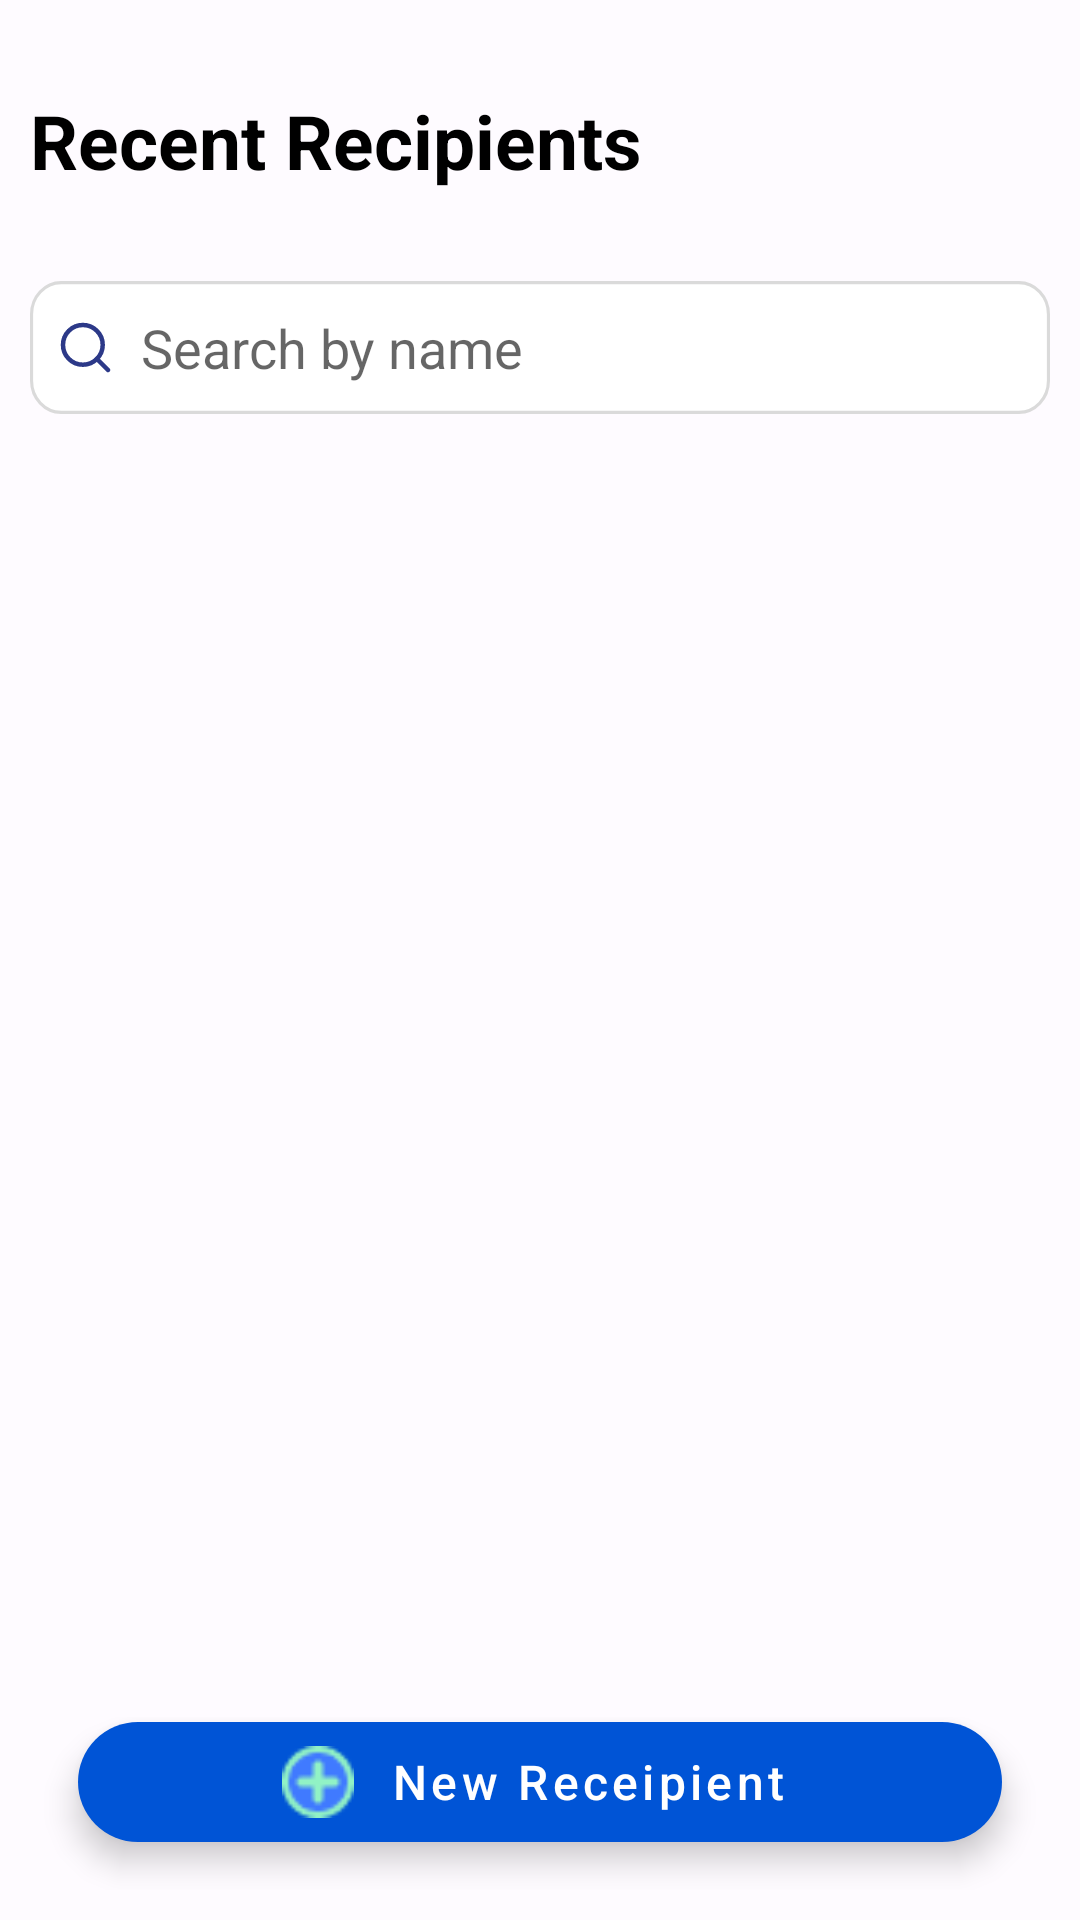

Here is an Android app screen rendered from its layout file. Give the layout XML and the strings, colors and styles it references.
<!-- AndroidManifest.xml: application theme Theme.Spare.Light -->
<!-- res/layout/fragment_send.xml -->
<?xml version="1.0" encoding="utf-8"?>
<androidx.constraintlayout.widget.ConstraintLayout xmlns:android="http://schemas.android.com/apk/res/android"
    xmlns:app="http://schemas.android.com/apk/res-auto"
    xmlns:tools="http://schemas.android.com/tools"
    android:layout_width="match_parent"
    android:layout_height="match_parent"
    android:padding="10dp"
    tools:context=".ui.main.send.SendFragment">
    <TextView
        android:id="@+id/textView12"
        android:layout_width="wrap_content"
        android:layout_height="wrap_content"
        android:layout_marginTop="20dp"
        android:text="@string/recent_recipients"
        android:textColor="@color/black"
        android:textSize="25sp"
        android:textStyle="bold"
        app:layout_constraintStart_toStartOf="parent"
        app:layout_constraintTop_toTopOf="parent" />

    <androidx.recyclerview.widget.RecyclerView
        android:id="@+id/recentRecView"
        android:layout_width="match_parent"
        android:layout_height="wrap_content"
        android:layout_marginTop="10dp"
        app:layout_constraintTop_toBottomOf="@+id/textView12"
        tools:itemCount="1"
        tools:layout_editor_absoluteX="0dp"
        tools:listitem="@layout/recent_recipient_profile" />

    <EditText
        android:id="@+id/searchView"
        android:layout_width="match_parent"
        android:layout_height="wrap_content"
        android:layout_marginTop="20dp"
        android:autofillHints="@null"
        android:background="@drawable/bg_search"
        android:drawableStart="@drawable/ico_search"
        android:drawablePadding="10dp"
        android:hint="@string/search_by_name"
        android:inputType="text"
        android:padding="10dp"
        app:layout_constraintTop_toBottomOf="@+id/recentRecView"
        tools:layout_editor_absoluteX="0dp" />

    <androidx.recyclerview.widget.RecyclerView
        android:id="@+id/recyclerViewList"
        android:layout_width="match_parent"
        android:layout_height="0dp"
        android:layout_marginTop="20dp"
        app:layout_constraintTop_toBottomOf="@+id/searchView"
        tools:itemCount="5"
        tools:layout_editor_absoluteX="1dp"
        tools:listitem="@layout/send_recipient_list" />

    <com.google.android.material.floatingactionbutton.ExtendedFloatingActionButton
        android:id="@+id/floatingActionButton"
        style="@style/ExtendedFloatingActionButtonStyle"
        android:layout_width="match_parent"
        android:layout_height="40dp"
        android:layout_margin="16dp"
        android:clickable="true"
        android:focusable="true"
        android:gravity="center"
        android:text="@string/new_receipient"
        app:layout_constraintBottom_toBottomOf="parent"
        app:layout_constraintEnd_toEndOf="parent"
        app:layout_constraintStart_toStartOf="parent" />
</androidx.constraintlayout.widget.ConstraintLayout>
<!-- res/layout/recent_recipient_profile.xml (included above) -->
<?xml version="1.0" encoding="utf-8"?>
<androidx.constraintlayout.widget.ConstraintLayout
    xmlns:android="http://schemas.android.com/apk/res/android"
    xmlns:app="http://schemas.android.com/apk/res-auto"
    android:layout_width="wrap_content"
    android:layout_height="wrap_content"
    android:padding="10dp">

    <androidx.cardview.widget.CardView
        android:id="@+id/profileImgL"
        android:layout_width="60dp"
        android:layout_height="60dp"
        android:layout_centerInParent="true"
        app:cardCornerRadius="40dp"
        app:layout_constraintBottom_toBottomOf="parent"
        app:layout_constraintEnd_toEndOf="parent"
        app:layout_constraintStart_toStartOf="parent"
        app:layout_constraintTop_toTopOf="parent">

        <ImageView
            android:id="@+id/profileImg"
            android:layout_width="match_parent"
            android:layout_height="match_parent"
            android:contentDescription="@null"
            android:scaleType="centerCrop"
            android:src="@drawable/baseline_person_outline"
            app:layout_constraintEnd_toEndOf="parent"
            app:layout_constraintStart_toStartOf="parent"
            app:layout_constraintTop_toTopOf="parent"
            app:srcCompat="@drawable/baseline_person_outline" />
    </androidx.cardview.widget.CardView>
</androidx.constraintlayout.widget.ConstraintLayout>
<!-- res/layout/send_recipient_list.xml (included above) -->
<?xml version="1.0" encoding="utf-8"?>
<androidx.constraintlayout.widget.ConstraintLayout
    xmlns:android="http://schemas.android.com/apk/res/android"
    xmlns:app="http://schemas.android.com/apk/res-auto"
    android:layout_width="match_parent"
    android:layout_height="wrap_content"
    android:layout_gravity="top"
    android:layout_marginBottom="5dp">

    <ImageView
        android:id="@+id/profileImg"
        android:layout_width="wrap_content"
        android:layout_height="wrap_content"

        android:contentDescription="@string/profile_image"
        android:padding="5dp"
        app:layout_constraintBottom_toBottomOf="parent"
        app:layout_constraintStart_toStartOf="parent"
        app:layout_constraintTop_toTopOf="parent"
        app:srcCompat="@drawable/baseline_person_outline" />

    <TextView
        android:id="@+id/username"
        android:layout_width="wrap_content"
        android:layout_height="wrap_content"
        android:padding="5dp"
        android:text="@string/text_name"
        app:layout_constraintBottom_toBottomOf="@+id/profileImg"
        app:layout_constraintStart_toEndOf="@+id/profileImg"
        app:layout_constraintTop_toTopOf="@+id/profileImg" />

    <TextView
        android:id="@+id/tvView"
        android:layout_width="wrap_content"
        android:layout_height="wrap_content"
        android:layout_marginEnd="16dp"
        android:gravity="end"
        android:text=""
        app:drawableEndCompat="@drawable/ico_arrow_right"
        app:layout_constraintEnd_toEndOf="parent"
        app:layout_constraintTop_toTopOf="@+id/username" />
</androidx.constraintlayout.widget.ConstraintLayout>
<!-- resources referenced by this layout -->
<resources>
  <color name="black">#000000</color>
  <!-- drawable bg_search (drawable) -->
  <vector xmlns:android="http://schemas.android.com/apk/res/android"
      android:width="327dp"
      android:height="40dp"
      android:viewportWidth="327"
      android:viewportHeight="40">
    <path
        android:strokeWidth="1"
        android:pathData="M10,0.5L317,0.5A9.5,9.5 0,0 1,326.5 10L326.5,30A9.5,9.5 0,0 1,317 39.5L10,39.5A9.5,9.5 0,0 1,0.5 30L0.5,10A9.5,9.5 0,0 1,10 0.5z"
        android:fillColor="#ffffff"
        android:strokeColor="#DADADA"/>
  </vector>
  <string name="new_receipient">New Receipient</string>
  <string name="profile_image">profile image</string>
  <string name="recent_recipients">Recent Recipients</string>
  <string name="search_by_name">Search by name</string>
  <string name="text_name">Text Name</string>
  <style name="ExtendedFloatingActionButtonStyle" parent="Widget.Material3.ExtendedFloatingActionButton.Icon.Primary">
          <item name="backgroundTint">@color/md_theme_light_primary</item>
          <item name="android:textColor">@color/md_theme_light_onPrimary</item>
          <item name="icon">@drawable/ico_add_btn</item>
          <item name="iconTint">@null</item>
          <item name="iconGravity">textStart</item>
          <item name="android:textAppearance">@style/ButtonTextAppearance</item>
  
      </style>
  <color name="md_theme_light_primary">#0054D6</color>
  <color name="md_theme_light_onPrimary">#FFFFFF</color>
  <style name="ButtonTextAppearance" parent="TextAppearance.MaterialComponents.Button">
          <item name="android:textSize">16sp</item>
          <item name="textAllCaps">false</item>
      </style>
  <color name="md_theme_light_primaryContainer">#DAE1FF</color>
  <color name="md_theme_light_onPrimaryContainer">#001849</color>
  <color name="md_theme_light_secondary">#407AFF</color>
  <color name="md_theme_light_onSecondary">#FFFFFF</color>
  <color name="md_theme_light_secondaryContainer">#DDE2F9</color>
  <color name="md_theme_light_onSecondaryContainer">#151B2C</color>
  <color name="md_theme_light_tertiary">#735471</color>
  <color name="md_theme_light_onTertiary">#FFFFFF</color>
  <color name="md_theme_light_tertiaryContainer">#FFD6F9</color>
  <color name="md_theme_light_onTertiaryContainer">#2B122B</color>
  <color name="md_theme_light_error">#BA1A1A</color>
  <color name="md_theme_light_errorContainer">#FFDAD6</color>
  <color name="md_theme_light_onError">#FFFFFF</color>
  <color name="md_theme_light_onErrorContainer">#410002</color>
  <color name="md_theme_light_background">#FEFBFF</color>
  <color name="md_theme_light_onBackground">#1B1B1F</color>
  <color name="md_theme_light_surface">#FEFBFF</color>
  <color name="md_theme_light_onSurface">#1B1B1F</color>
  <color name="md_theme_light_surfaceVariant">#E2E2EC</color>
  <color name="md_theme_light_onSurfaceVariant">#45464F</color>
  <color name="md_theme_light_outline">#757680</color>
  <color name="md_theme_light_inverseOnSurface">#F2F0F4</color>
  <color name="md_theme_light_inverseSurface">#303034</color>
  <color name="md_theme_light_inversePrimary">#B3C5FF</color>
  <style name="MaterialButtonStyle" parent="Widget.Material3.Button.ElevatedButton">
          <item name="backgroundTint">@color/md_theme_light_primary</item>
          <item name="android:textColor">@color/md_theme_light_onPrimary</item>
          <item name="android:textAppearance">@style/ButtonTextAppearance</item>
      </style>
  <style name="AppTheme.Toolbar" parent="Widget.MaterialComponents.Toolbar">
          <item name="titleMarginStart">120dp</item>
          <item name="navigationIconTint">@color/md_theme_light_onPrimary</item>
      </style>
</resources>
